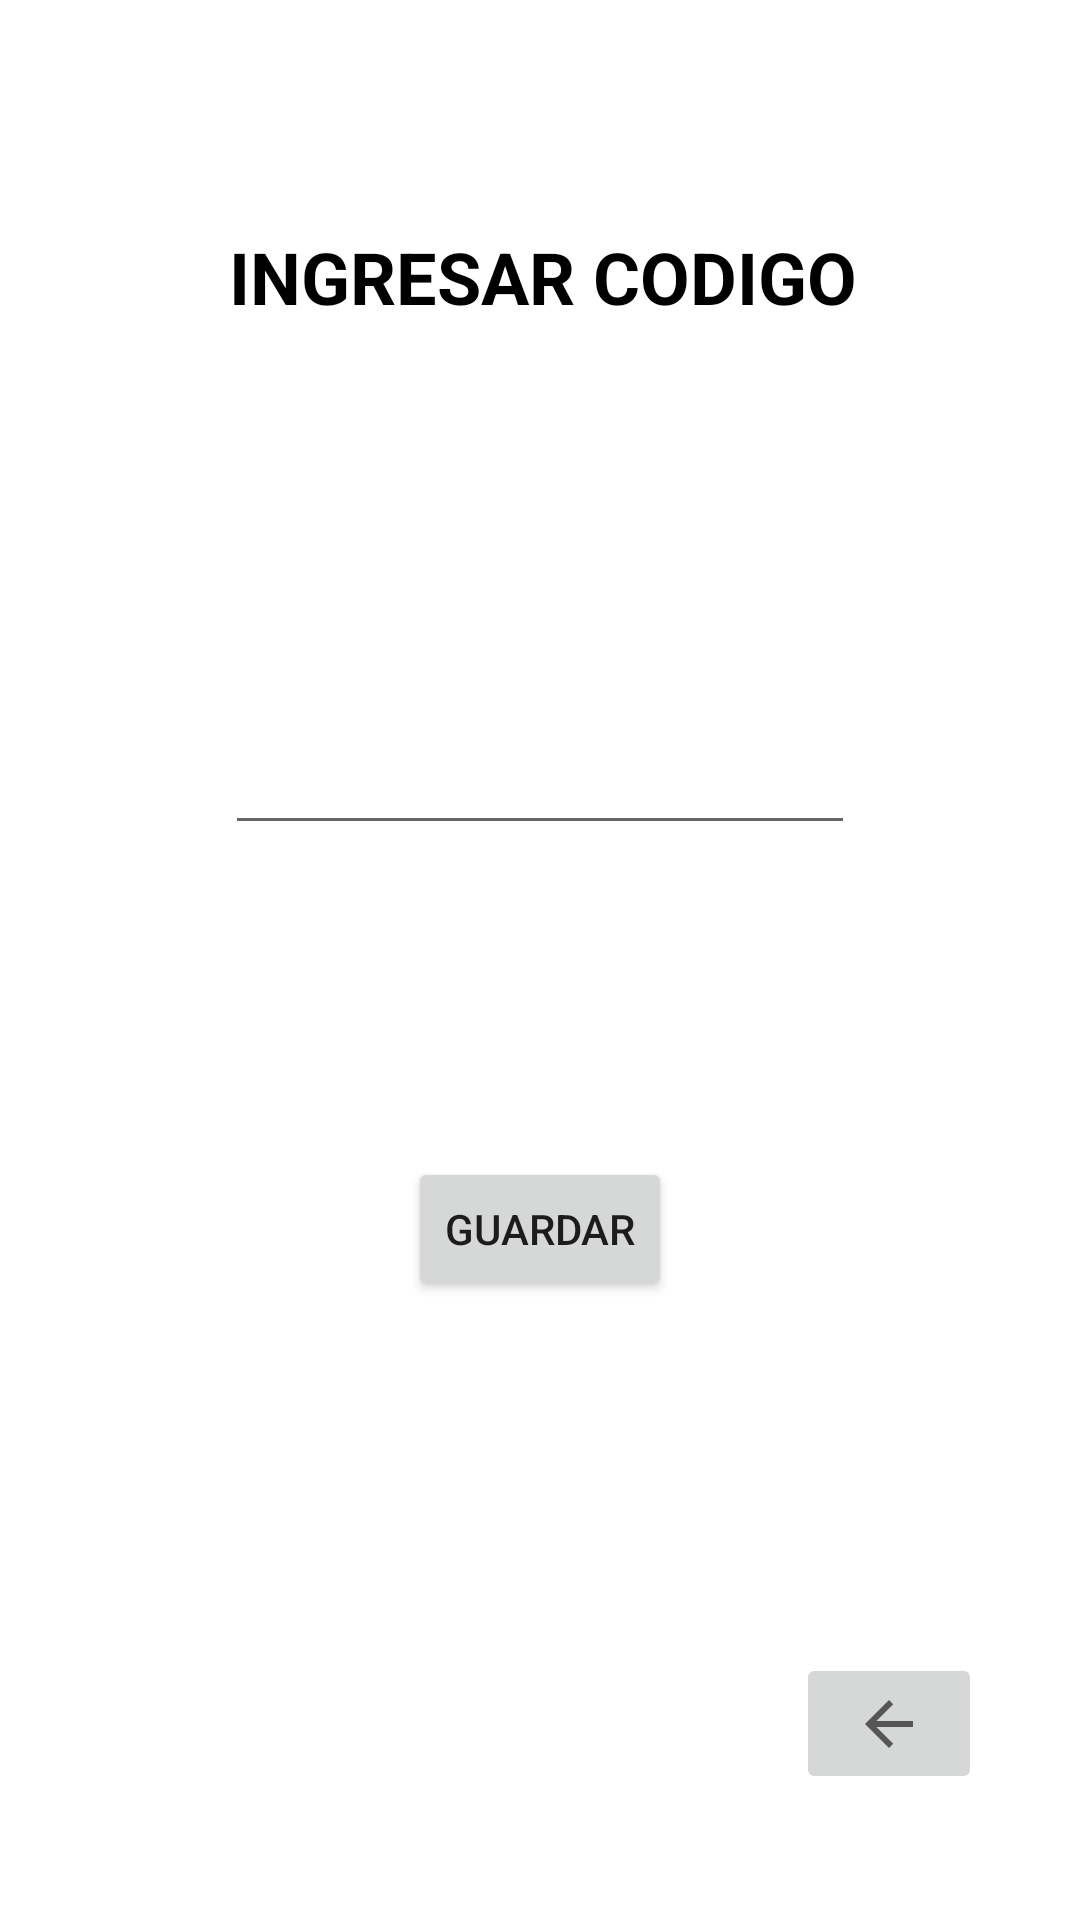

Produce the Android XML layout that renders to this screen, including the resource entries it uses.
<!-- AndroidManifest.xml: application theme Theme.APpppp -->
<!-- res/layout/activity_ingresar.xml -->
<?xml version="1.0" encoding="utf-8"?>
<androidx.constraintlayout.widget.ConstraintLayout xmlns:android="http://schemas.android.com/apk/res/android"
    xmlns:app="http://schemas.android.com/apk/res-auto"
    xmlns:tools="http://schemas.android.com/tools"
    android:layout_width="match_parent"
    android:layout_height="match_parent"
    tools:context=".Ingresar">

    <TextView
        android:id="@+id/tv_ingresar"
        android:layout_width="wrap_content"
        android:layout_height="wrap_content"
        android:layout_marginTop="76dp"
        android:text="INGRESAR CODIGO"
        android:textAlignment="center"
        android:textAllCaps="true"
        android:textColor="@color/black"
        android:textSize="24sp"
        android:textStyle="bold"
        app:layout_constraintEnd_toEndOf="parent"
        app:layout_constraintHorizontal_bias="0.507"
        app:layout_constraintStart_toStartOf="parent"
        app:layout_constraintTop_toTopOf="parent" />

    <Button
        android:id="@+id/btn_guardar"
        android:layout_width="wrap_content"
        android:layout_height="wrap_content"
        android:layout_marginTop="104dp"
        android:text="GUARDAR"
        app:layout_constraintEnd_toEndOf="parent"
        app:layout_constraintStart_toStartOf="parent"
        app:layout_constraintTop_toBottomOf="@+id/et_ingresar" />

    <EditText
        android:id="@+id/et_ingresar"
        android:layout_width="wrap_content"
        android:layout_height="wrap_content"
        android:layout_marginTop="132dp"
        android:ems="10"
        android:inputType="textPersonName"
        app:layout_constraintEnd_toEndOf="parent"
        app:layout_constraintStart_toStartOf="parent"
        app:layout_constraintTop_toBottomOf="@+id/tv_ingresar" />

    <TextView
        android:id="@+id/textView2"
        android:layout_width="wrap_content"
        android:layout_height="wrap_content"
        tools:layout_editor_absoluteX="195dp"
        tools:layout_editor_absoluteY="505dp" />

    <ImageButton
        android:id="@+id/imageButtonVolverIngre"
        android:layout_width="62dp"
        android:layout_height="47dp"
        app:layout_constraintBottom_toBottomOf="parent"
        app:layout_constraintEnd_toEndOf="parent"
        app:layout_constraintHorizontal_bias="0.89"
        app:layout_constraintStart_toStartOf="parent"
        app:layout_constraintTop_toTopOf="parent"
        app:layout_constraintVertical_bias="0.929"
        app:srcCompat="?attr/actionModeCloseDrawable" />
</androidx.constraintlayout.widget.ConstraintLayout>
<!-- resources referenced by this layout -->
<resources>
  <style name="Theme.APpppp" parent="Theme.MaterialComponents.DayNight.DarkActionBar">
          
          <item name="colorPrimary">#FF255BB1</item>
          <item name="colorPrimaryVariant">@color/purple_700</item>
          <item name="colorOnPrimary">@color/white</item>
          
          <item name="colorSecondary">@color/teal_200</item>
          <item name="colorSecondaryVariant">@color/teal_700</item>
          <item name="colorOnSecondary">@color/black</item>
          
          <item name="android:statusBarColor" tools:targetApi="l">?attr/colorPrimaryVariant</item>
          
      </style>
  <!-- not gathered from this repository: default colours our renderer supplied (Android Studio template values) -->
  <color name="purple_700">#FF3700B3</color>
  <color name="teal_200">#FF03DAC5</color>
  <color name="teal_700">#FF018786</color>
  <color name="black">#FF000000</color>
  <color name="white">#FFFFFFFF</color>
</resources>
